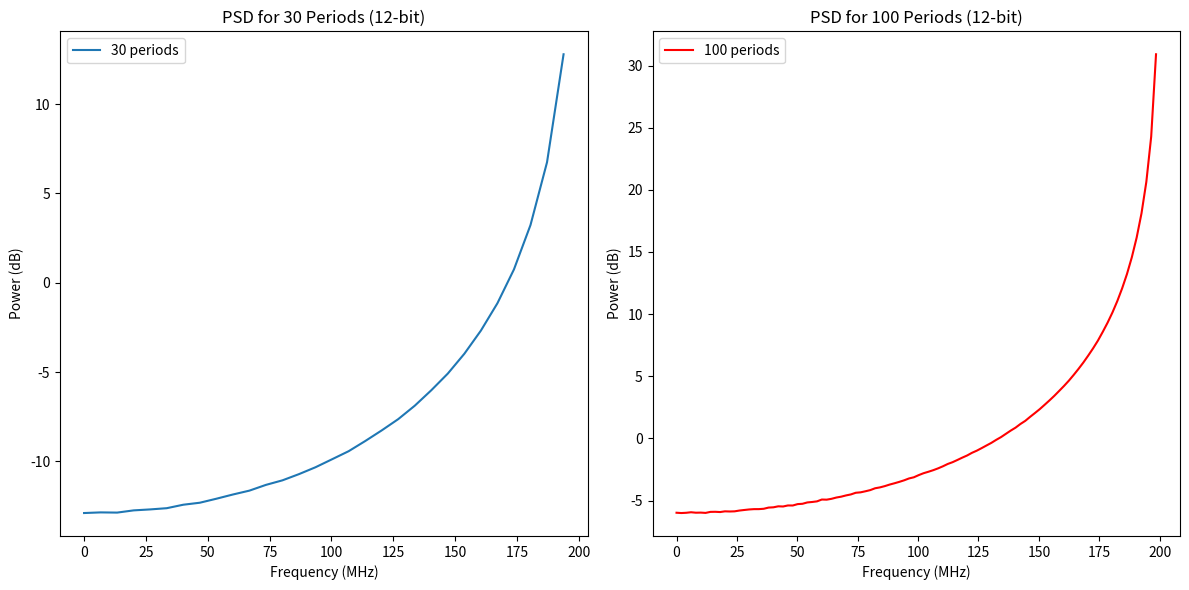

Reproduce this figure in Python.
import numpy as np
import matplotlib.pyplot as plt

fs = 401e6
fin = 200e6
num_bits = 12
L = 2**num_bits
A = 1
T = 1 / fs

def generate_sinewave(fin, fs, num_periods):
    num_samples = int(num_periods * fs / fin)
    t = np.arange(num_samples) * T
    x = A * np.sin(2 * np.pi * fin * t)
    return t, x

def quantize_signal(x, num_bits):
    L = 2**num_bits
    x_q = np.round(x * (L / 2 - 1)) / (L / 2 - 1)
    return x_q

def compute_snr(x, x_q):
    noise = x_q - x
    power_signal = np.mean(x**2)
    power_noise = np.mean(noise**2)
    snr = 10 * np.log10(power_signal / power_noise)
    return snr

def compute_psd(x, fs):
    X = np.fft.fft(x)
    X_mag = np.abs(X[:len(X)//2])**2
    freqs = np.fft.fftfreq(len(x), d=1/fs)[:len(X)//2]
    return freqs, X_mag

t_30, x_30 = generate_sinewave(fin, fs, 30)
x_q_30 = quantize_signal(x_30, num_bits)
snr_30 = compute_snr(x_30, x_q_30)
freqs_30, psd_30 = compute_psd(x_q_30, fs)

t_100, x_100 = generate_sinewave(fin, fs, 100)
x_q_100 = quantize_signal(x_100, num_bits)
snr_100 = compute_snr(x_100, x_q_100)
freqs_100, psd_100 = compute_psd(x_q_100, fs)

plt.figure(figsize=(12, 6))
plt.subplot(1, 2, 1)
plt.plot(freqs_30 / 1e6, 10 * np.log10(psd_30 + 1e-10), label="30 periods")
plt.xlabel("Frequency (MHz)")
plt.ylabel("Power (dB)")
plt.title("PSD for 30 Periods (12-bit)")
plt.legend()

plt.subplot(1, 2, 2)
plt.plot(freqs_100 / 1e6, 10 * np.log10(psd_100 + 1e-10), label="100 periods", color='r')
plt.xlabel("Frequency (MHz)")
plt.ylabel("Power (dB)")
plt.title("PSD for 100 Periods (12-bit)")
plt.legend()

plt.tight_layout()
plt.show()

print(f"SNR for 30 periods (12-bit): {snr_30:.2f} dB")
print(f"SNR for 100 periods (12-bit): {snr_100:.2f} dB")